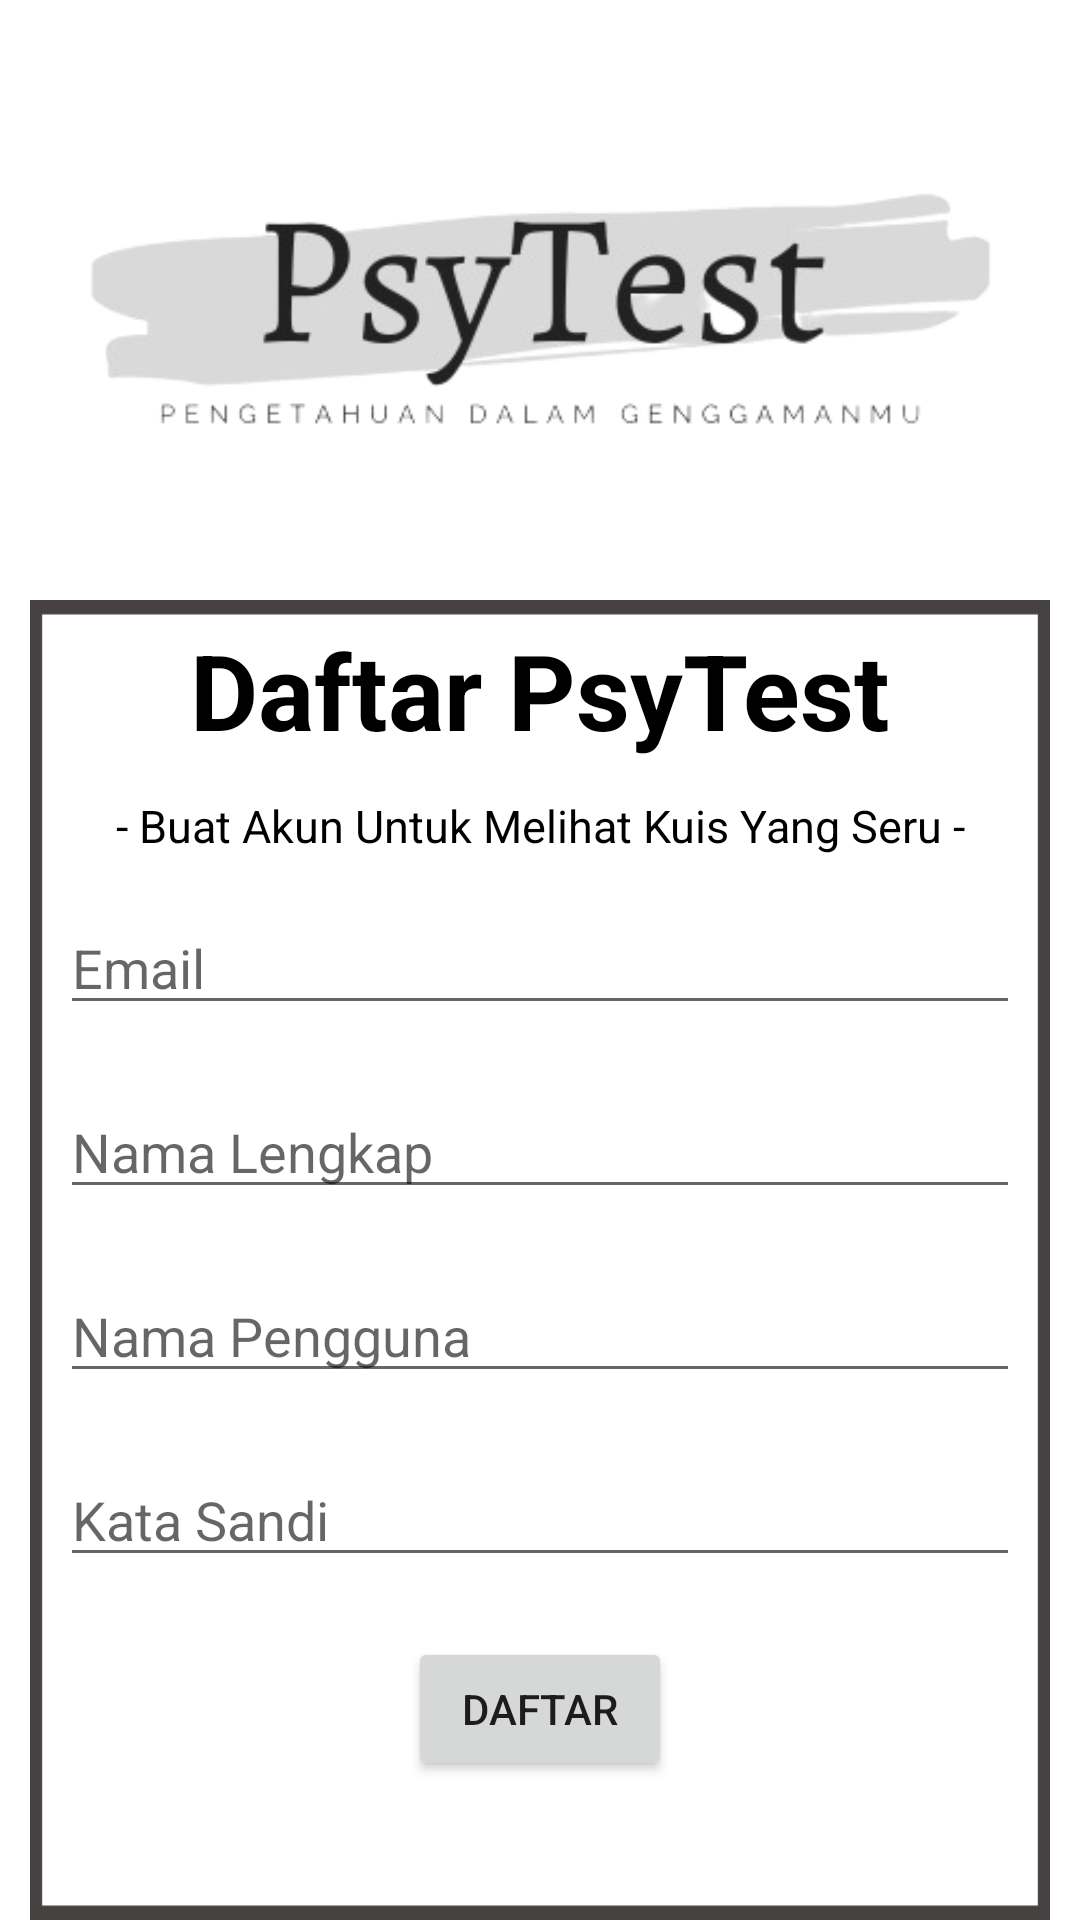

Write the Android layout XML for this screen, with the resource values it uses.
<!-- AndroidManifest.xml: application theme Theme.PsyTest -->
<!-- res/layout/activity_daftar.xml -->
<?xml version="1.0" encoding="utf-8"?>
<RelativeLayout xmlns:android="http://schemas.android.com/apk/res/android"
    xmlns:app="http://schemas.android.com/apk/res-auto"
    xmlns:tools="http://schemas.android.com/tools"
    android:layout_width="match_parent"
    android:layout_height="match_parent"
    tools:context=".DaftarActivity">

    <ImageView
        android:id="@+id/simpleImageView"
        android:layout_width="match_parent"
        android:layout_height="200dp"
        android:src="@drawable/ic_logo_startup"
        android:scaleType="centerCrop"/>
    <ImageView
        android:id="@+id/myImageView"
        android:layout_width="340dp"
        android:layout_height="480dp"
        android:layout_below="@id/simpleImageView"
        android:layout_centerInParent="true"
        android:scaleType="fitXY"
        android:src="@drawable/ic_form_them" />
    <TextView
        android:id="@+id/txt_Logo"
        android:layout_width="match_parent"
        android:layout_height="60dp"
        android:layout_alignLeft="@+id/myImageView"
        android:layout_alignTop="@+id/myImageView"
        android:layout_alignRight="@+id/myImageView"
        android:text="Daftar PsyTest"
        android:textStyle="bold"
        android:textSize="35sp"
        android:gravity="center"
        android:textColor="#000000" />

    <TextView
        android:id="@+id/txt_Logo2"
        android:layout_width="match_parent"
        android:layout_height="wrap_content"
        android:text="- Buat Akun Untuk Melihat Kuis Yang Seru -"
        android:layout_below="@id/txt_Logo"
        android:textSize="15sp"
        android:layout_margin="5dp"
        android:gravity="center"
        android:layout_marginBottom="5dp"
        android:textColor="#000000" />

    <EditText
        android:id="@+id/txt_email"
        android:layout_width="200dp"
        android:layout_alignLeft="@+id/myImageView"
        android:layout_alignRight="@+id/myImageView"
        android:layout_height="wrap_content"
        android:layout_margin="10dp"
        android:hint="Email"
        android:layout_below="@id/txt_Logo2"
        android:textColor="#000000" />

    <EditText
        android:id="@+id/txt_nama"
        android:layout_width="200dp"
        android:layout_alignLeft="@+id/myImageView"
        android:layout_alignRight="@+id/myImageView"
        android:layout_height="wrap_content"
        android:layout_margin="10dp"
        android:hint="Nama Lengkap"
        android:layout_below="@id/txt_email"
        android:textColor="#000000" />

    <EditText
        android:id="@+id/txt_nama_pengguna"
        android:layout_width="200dp"
        android:layout_alignLeft="@+id/myImageView"
        android:layout_alignRight="@+id/myImageView"
        android:layout_height="wrap_content"
        android:layout_margin="10dp"
        android:hint="Nama Pengguna"
        android:layout_below="@id/txt_nama"
        android:textColor="#000000" />
    <EditText
        android:id="@+id/txt_password"
        android:layout_width="200dp"
        android:layout_alignLeft="@+id/myImageView"
        android:layout_alignRight="@+id/myImageView"
        android:layout_height="wrap_content"
        android:inputType="textPassword"
        android:layout_margin="10dp"
        android:hint="Kata Sandi"
        android:layout_below="@id/txt_nama_pengguna"
        android:textColor="#000000" />

    <Button
        android:id="@+id/btnDaftar"
        android:layout_width="wrap_content"
        android:layout_height="wrap_content"
        android:layout_below="@id/txt_password"
        android:layout_marginTop="10dp"
        android:text="Daftar"
        android:layout_centerHorizontal="true"/>



</RelativeLayout>
<!-- resources referenced by this layout -->
<resources>
  <!-- drawable ic_form_them: png bitmap (drawable, 7861 bytes) -->
  <!-- drawable ic_logo_startup: png bitmap (drawable, 36279 bytes) -->
  <style name="Theme.PsyTest" parent="Theme.MaterialComponents.DayNight.DarkActionBar">
          
          <item name="colorPrimary">@color/purple_500</item>
          <item name="colorPrimaryVariant">@color/purple_700</item>
          <item name="colorOnPrimary">@color/white</item>
          
          <item name="colorSecondary">@color/teal_200</item>
          <item name="colorSecondaryVariant">@color/teal_700</item>
          <item name="colorOnSecondary">@color/black</item>
          
          <item name="android:statusBarColor">?attr/colorPrimaryVariant</item>
          
      </style>
  <color name="purple_500">#FF6200EE</color>
  <color name="purple_700">#FF3700B3</color>
  <color name="white">#FFFFFFFF</color>
  <color name="teal_200">#FF03DAC5</color>
  <color name="teal_700">#FF018786</color>
  <color name="black">#FF000000</color>
</resources>
